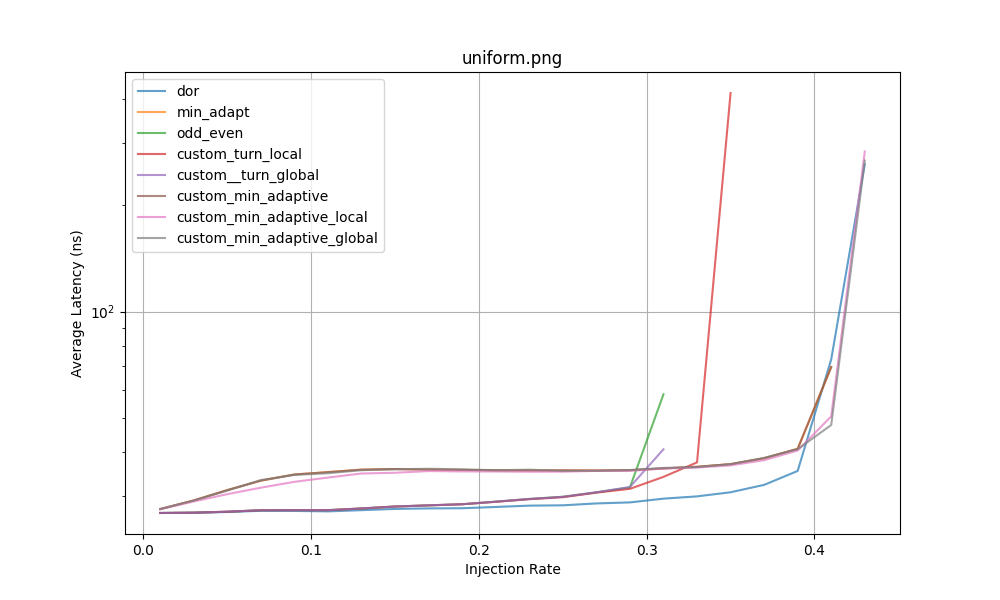

The table this chart was drawn from, first rows:
Routing Function, 0.01, 0.03, 0.05, 0.07, 0.09, 0.11, 0.13, 0.15, 0.17, 0.19, 0.21, 0.23, 0.25, 0.27, 0.29, 0.31, 0.33, 0.35, 0.37, 0.39, 0.41, 0.43, 0.45
dor, 26.85, 26.89, 27.02, 27.24, 27.22, 27.14, 27.35, 27.57, 27.66, 27.7, 27.93, 28.17, 28.23, 28.58, 28.77, 29.49, 29.93, 30.74, 32.26, 35.33, 73.24, 261.8, 
min_adapt, 27.55, 29.14, 31.18, 33.16, 34.52, 35.06, 35.64, 35.78, 35.64, 35.58, 35.49, 35.45, 35.46, 35.44, 35.51, 35.92, 36.31, 36.94, 38.38, 40.82, 69.63, , 
odd_even, 26.85, 26.91, 27.08, 27.34, 27.37, 27.35, 27.66, 28.01, 28.22, 28.42, 28.91, 29.43, 29.86, 30.71, 31.73, 58.29, , , , , , , 
custom_turn_local, 26.85, 26.91, 27.07, 27.34, 27.35, 27.35, 27.65, 28.01, 28.21, 28.43, 28.88, 29.38, 29.76, 30.67, 31.44, 33.99, 37.37, 416.9, , , , , 
custom__turn_global, 26.85, 26.91, 27.08, 27.34, 27.36, 27.35, 27.66, 28.01, 28.23, 28.43, 28.91, 29.42, 29.83, 30.74, 31.82, 40.71, , , , , , , 
custom_min_adaptive, 27.55, 29.14, 31.18, 33.16, 34.52, 35.06, 35.64, 35.78, 35.64, 35.58, 35.49, 35.45, 35.46, 35.44, 35.51, 35.92, 36.31, 36.94, 38.38, 40.82, 69.63, , 
custom_min_adaptive_local, 27.51, 28.95, 30.36, 31.68, 32.91, 33.84, 34.75, 34.92, 35.3, 35.22, 35.21, 35.15, 35.17, 35.35, 35.35, 35.9, 36.13, 36.64, 37.91, 40.37, 50.48, 284.5, 
custom_min_adaptive_global, 27.55, 29.14, 31.08, 33.29, 34.43, 34.81, 35.51, 35.71, 35.84, 35.71, 35.5, 35.62, 35.37, 35.36, 35.53, 36.03, 36.23, 36.91, 38.48, 40.73, 47.7, 268.1, 
